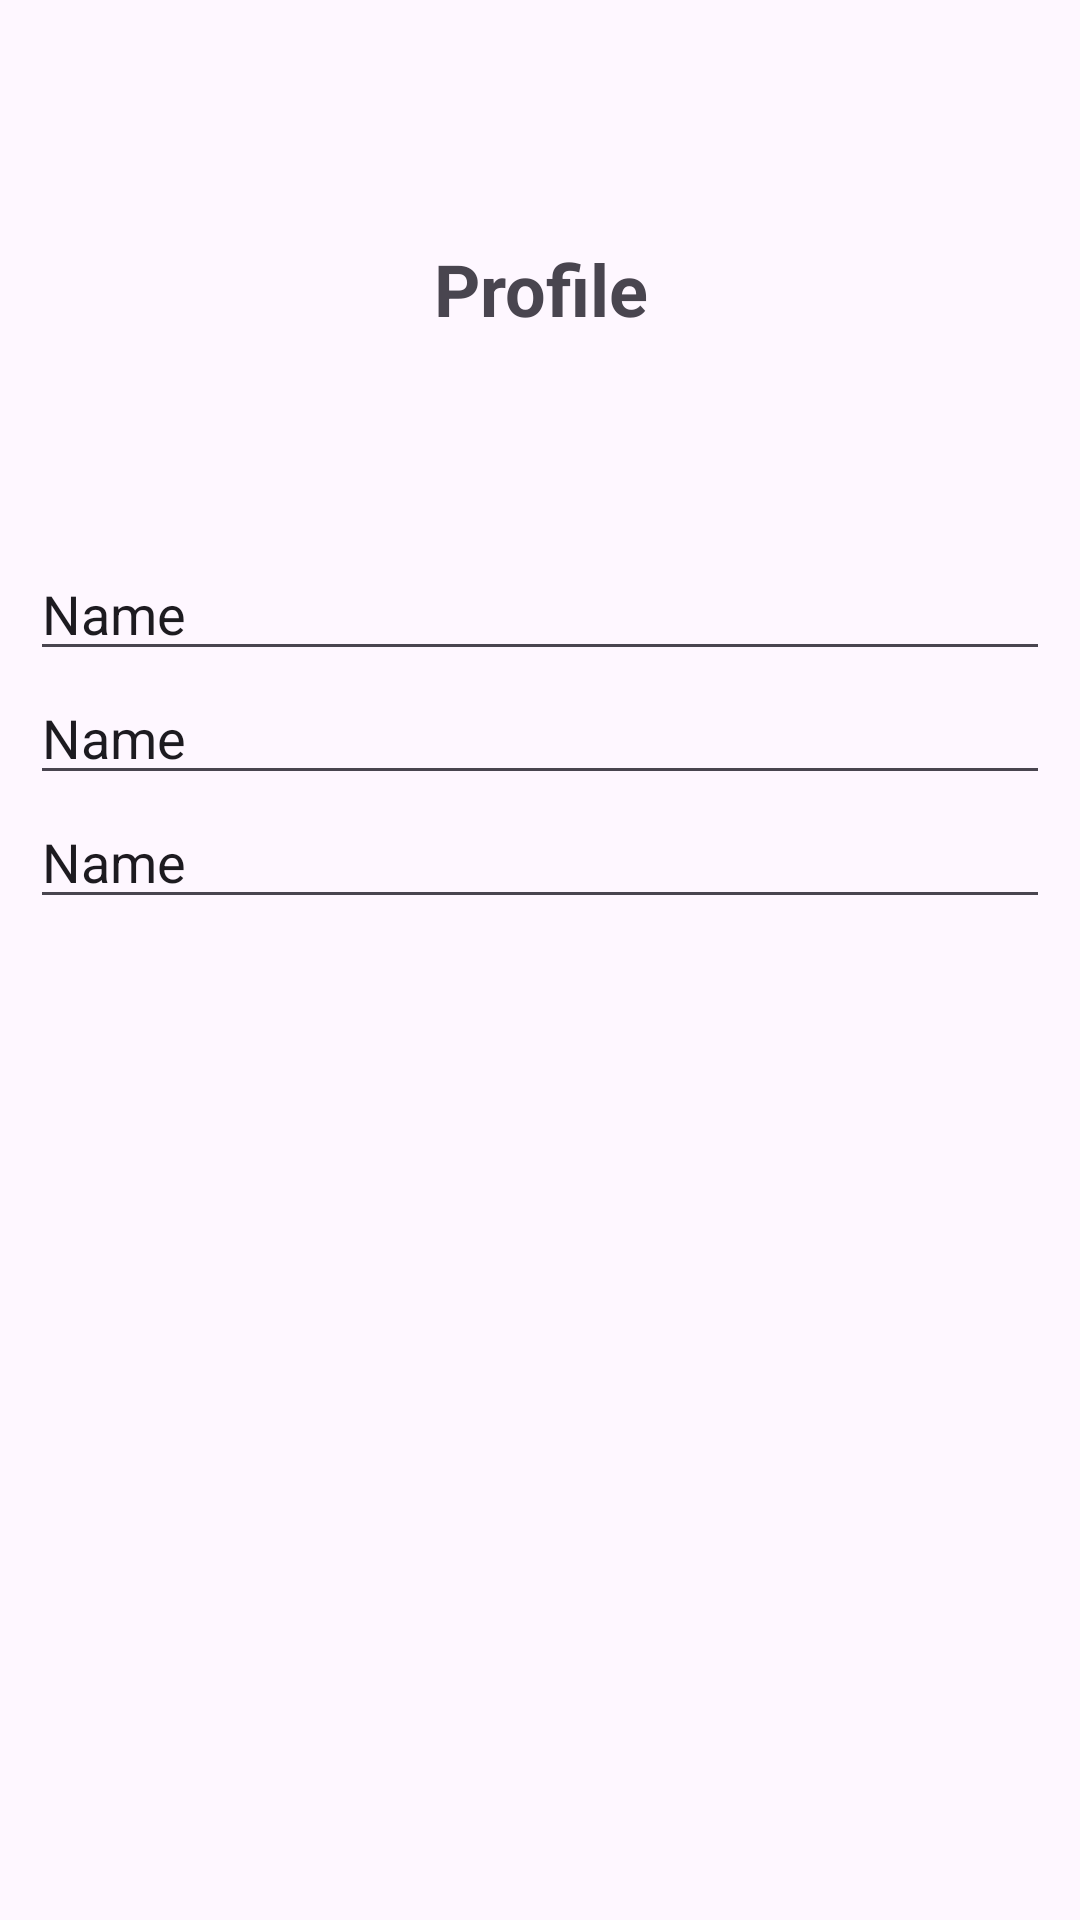

The Android layout XML behind this screen, and the referenced resources:
<!-- AndroidManifest.xml: application theme Theme.SoftwareExam -->
<!-- res/layout/activity_profile.xml -->
<?xml version="1.0" encoding="utf-8"?>
<androidx.constraintlayout.widget.ConstraintLayout xmlns:android="http://schemas.android.com/apk/res/android"
    xmlns:app="http://schemas.android.com/apk/res-auto"
    xmlns:tools="http://schemas.android.com/tools"
    android:id="@+id/main"
    android:layout_width="match_parent"
    android:layout_height="match_parent"
    tools:context=".Profile">

    <LinearLayout
        android:layout_width="match_parent"
        android:layout_height="match_parent"
        android:orientation="vertical"
        android:padding="10dp">

        <TextView
            android:id="@+id/textView"
            android:layout_width="match_parent"
            android:layout_height="wrap_content"
            android:layout_marginTop="70dp"
            android:text="Profile"
            android:textAlignment="center"
            android:textSize="24sp"
            android:textStyle="bold" />

        <EditText
            android:id="@+id/pname"
            android:layout_width="match_parent"
            android:layout_height="wrap_content"
            android:layout_marginTop="70dp"
            android:ems="10"
            android:inputType="text"
            android:text="Name" />

        <EditText
            android:id="@+id/pemail"
            android:layout_width="match_parent"
            android:layout_height="wrap_content"
            android:ems="10"
            android:inputType="text"
            android:text="Name" />

        <EditText
            android:id="@+id/ppassword"
            android:layout_width="match_parent"
            android:layout_height="wrap_content"
            android:ems="10"
            android:inputType="text"
            android:text="Name" />
    </LinearLayout>
</androidx.constraintlayout.widget.ConstraintLayout>
<!-- resources referenced by this layout -->
<resources>
  <style name="Theme.SoftwareExam" parent="Base.Theme.SoftwareExam" />
  <style name="Base.Theme.SoftwareExam" parent="Theme.Material3.DayNight.NoActionBar">
          
          
      </style>
</resources>
